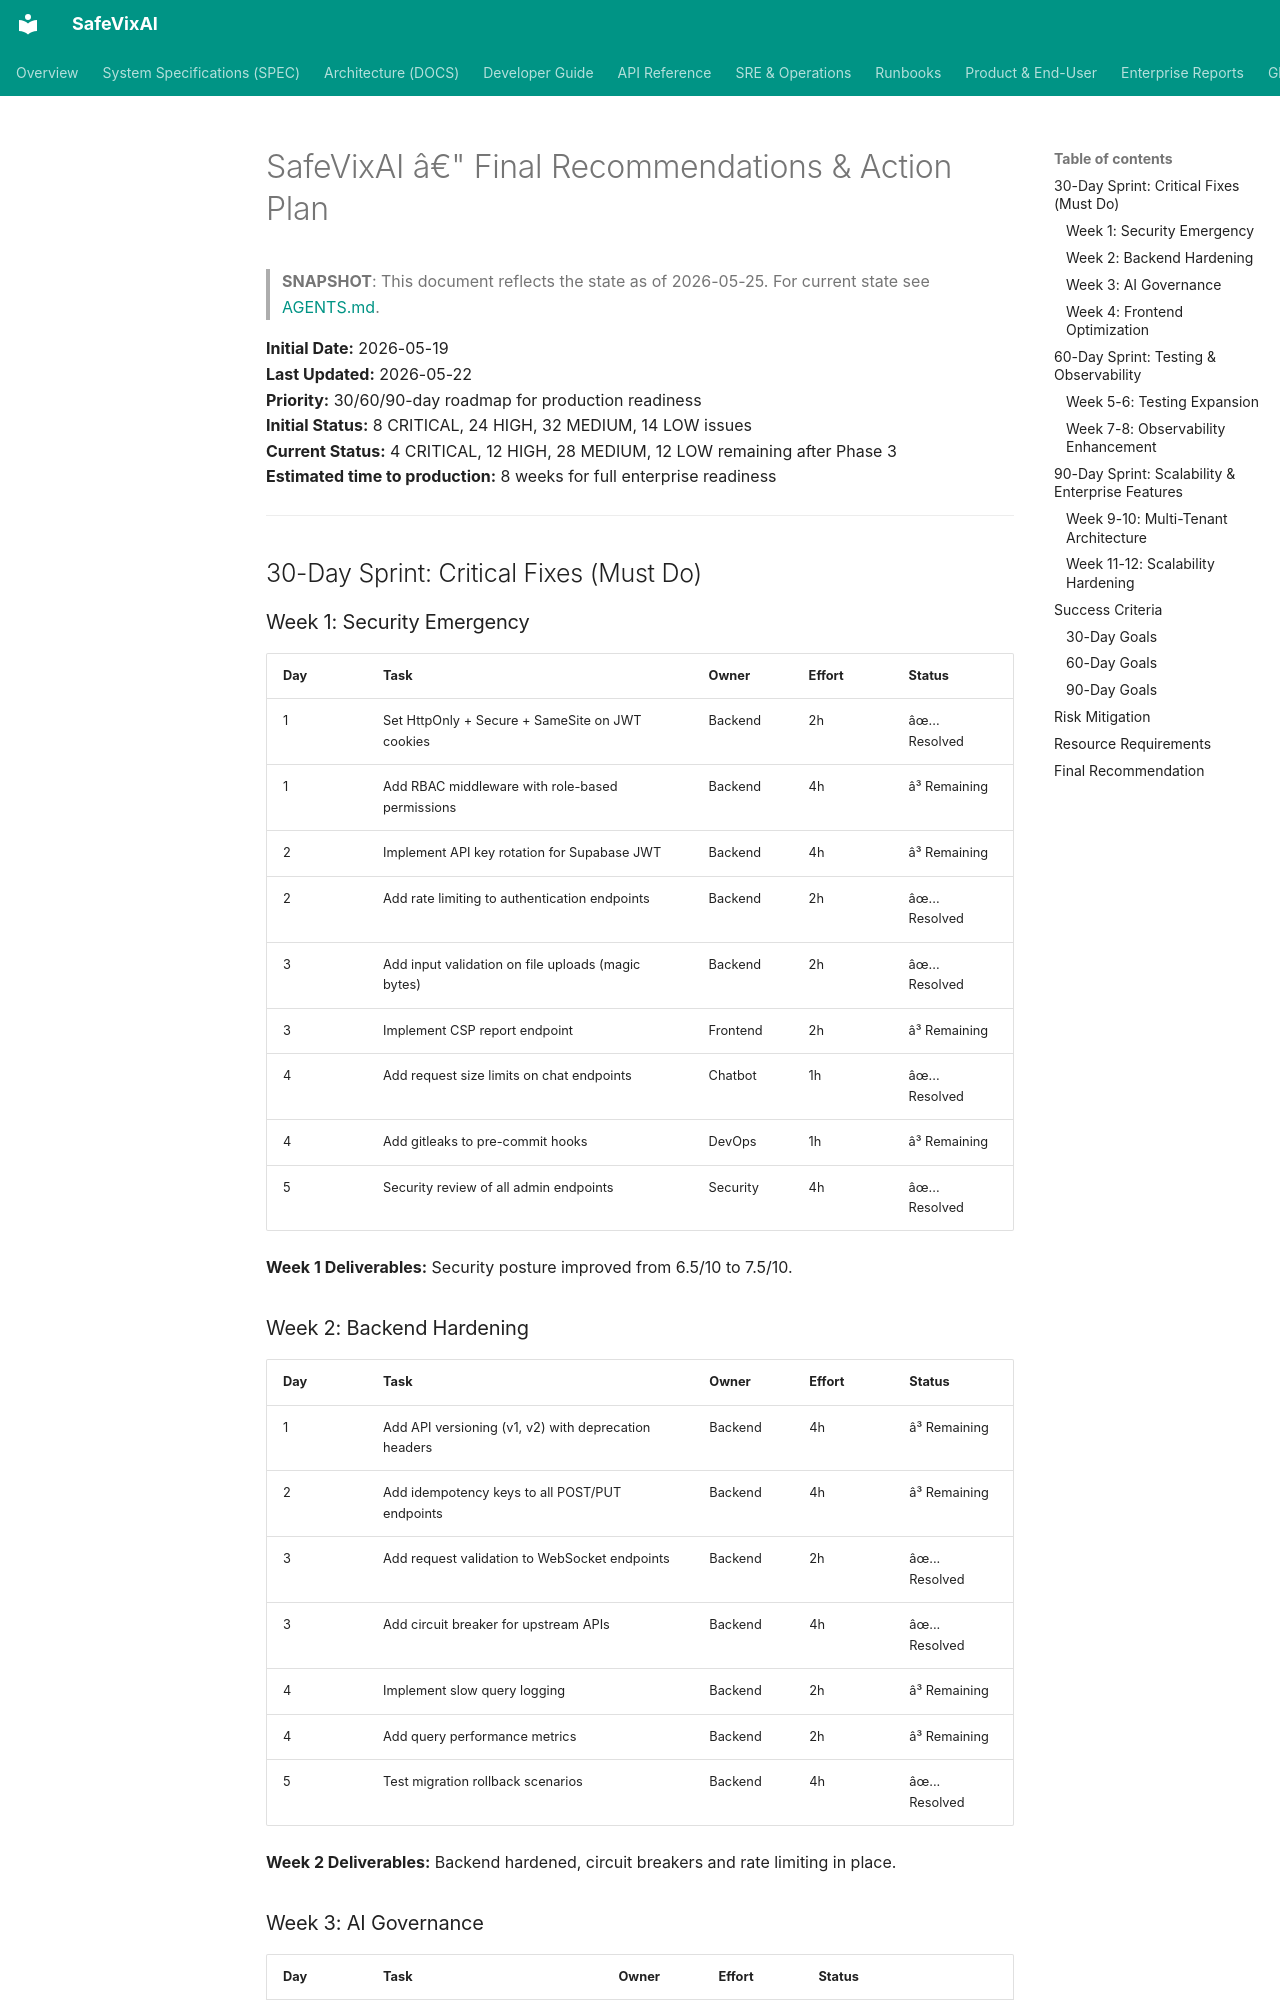

repository: SafeVixAI/SafeVixAI · page: archive/audit-snapshots/FINAL_RECOMMENDATIONS/index.html · generator: mkdocs

# SafeVixAI â€" Final Recommendations & Action Plan

> **SNAPSHOT**: This document reflects the state as of 2026-05-25. For current state see [AGENTS.md](https://github.com/SafeVixAI/SafeVixAI/blob/main/AGENTS.md).

**Initial Date:** 2026-05-19  
**Last Updated:** 2026-05-22  
**Priority:** 30/60/90-day roadmap for production readiness  
**Initial Status:** 8 CRITICAL, 24 HIGH, 32 MEDIUM, 14 LOW issues  
**Current Status:** 4 CRITICAL, 12 HIGH, 28 MEDIUM, 12 LOW remaining after Phase 3  
**Estimated time to production:** 8 weeks for full enterprise readiness

---

## 30-Day Sprint: Critical Fixes (Must Do)

### Week 1: Security Emergency

| Day | Task | Owner | Effort | Status |
|-----|------|-------|--------|--------|
| 1 | Set HttpOnly + Secure + SameSite on JWT cookies | Backend | 2h | âœ... Resolved |
| 1 | Add RBAC middleware with role-based permissions | Backend | 4h | â³ Remaining |
| 2 | Implement API key rotation for Supabase JWT | Backend | 4h | â³ Remaining |
| 2 | Add rate limiting to authentication endpoints | Backend | 2h | âœ... Resolved |
| 3 | Add input validation on file uploads (magic bytes) | Backend | 2h | âœ... Resolved |
| 3 | Implement CSP report endpoint | Frontend | 2h | â³ Remaining |
| 4 | Add request size limits on chat endpoints | Chatbot | 1h | âœ... Resolved |
| 4 | Add gitleaks to pre-commit hooks | DevOps | 1h | â³ Remaining |
| 5 | Security review of all admin endpoints | Security | 4h | âœ... Resolved |

**Week 1 Deliverables:** Security posture improved from 6.5/10 to 7.5/10.
